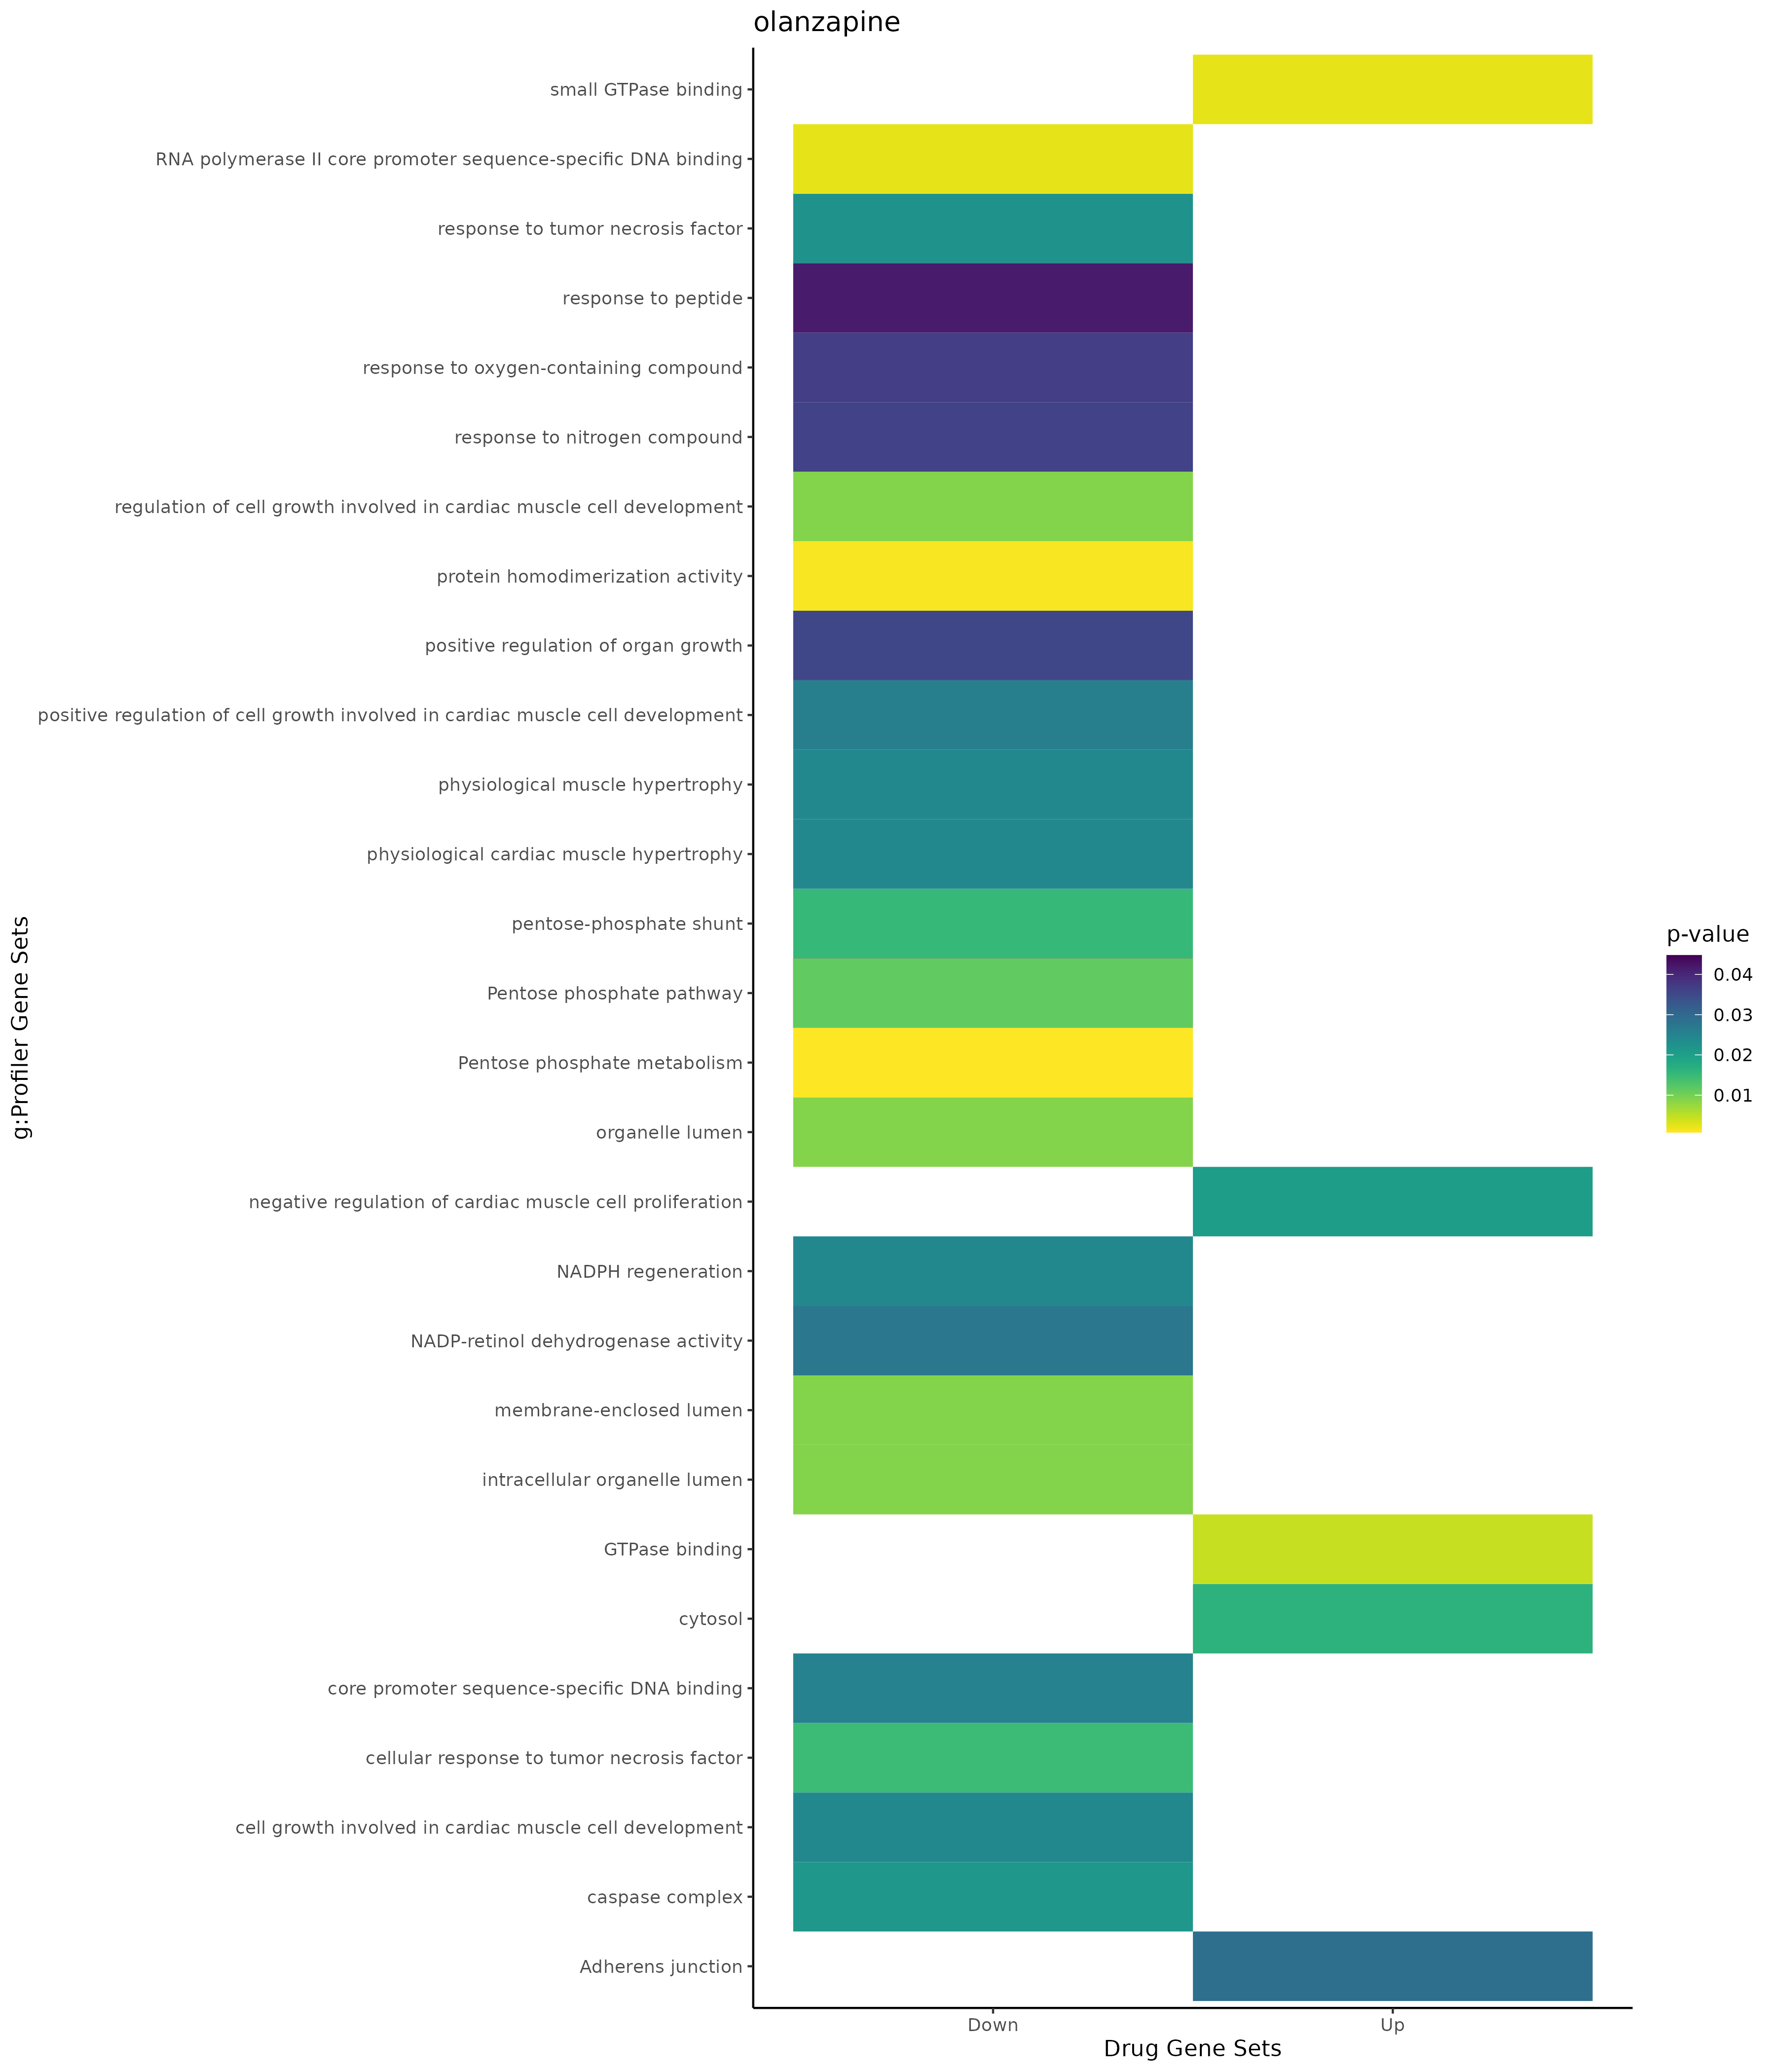

The data file committed next to this chart (first rows):
; query; significant; p_value; term_size; query_size; intersection_size; precision; recall; term_id; source; term_name; effective_domain_size; source_order; set
1; query_1; TRUE; 0,0204136305796339; 13; 8; 2; 0,25; 0,153846153846154; GO:0060044; GO:BP; negative regulation of cardiac muscle ce…; 21092; 16840; Up
2; query_1; TRUE; 0,01640874401525; 5419; 21; 14; 0,666666666666667; 0,00258350249123454; GO:0005829; GO:CC; cytosol; 21690; 468; Up
3; query_1; TRUE; 0,00243543753847797; 273; 34; 6; 0,176470588235294; 0,021978021978022; GO:0031267; GO:MF; small GTPase binding; 20166; 5048; Up
4; query_1; TRUE; 0,0044997801077659; 304; 34; 6; 0,176470588235294; 0,0197368421052632; GO:0051020; GO:MF; GTPase binding; 20166; 9078; Up
5; query_1; TRUE; 0,0288062760422091; 71; 4; 2; 0,5; 0,028169014084507; KEGG:04520; KEGG; Adherens junction; 8064; 300; Up
6; query_1; TRUE; 0,008900327063815; 16; 45; 3; 0,0666666666666667; 0,1875; GO:0061050; GO:BP; regulation of cell growth involved in ca…; 21092; 17771; Down
7; query_1; TRUE; 0,0147375744136796; 222; 27; 5; 0,185185185185185; 0,0225225225225225; GO:0071356; GO:BP; cellular response to tumor necrosis fact…; 21092; 19360; Down
8; query_1; TRUE; 0,0153318965090824; 19; 45; 3; 0,0666666666666667; 0,157894736842105; GO:0006098; GO:BP; pentose-phosphate shunt; 21092; 2124; Down
9; query_1; TRUE; 0,0223766619331534; 242; 27; 5; 0,185185185185185; 0,0206611570247934; GO:0034612; GO:BP; response to tumor necrosis factor; 21092; 9971; Down
10; query_1; TRUE; 0,024257573250749; 22; 45; 3; 0,0666666666666667; 0,136363636363636; GO:0006740; GO:BP; NADPH regeneration; 21092; 2701; Down
11; query_1; TRUE; 0,024257573250749; 22; 45; 3; 0,0666666666666667; 0,136363636363636; GO:0003298; GO:BP; physiological muscle hypertrophy; 21092; 1865; Down
12; query_1; TRUE; 0,024257573250749; 22; 45; 3; 0,0666666666666667; 0,136363636363636; GO:0003301; GO:BP; physiological cardiac muscle hypertrophy; 21092; 1868; Down
13; query_1; TRUE; 0,024257573250749; 22; 45; 3; 0,0666666666666667; 0,136363636363636; GO:0061049; GO:BP; cell growth involved in cardiac muscle c…; 21092; 17770; Down
14; query_1; TRUE; 0,0260328455606456; 5; 26; 2; 0,0769230769230769; 0,4; GO:0061051; GO:BP; positive regulation of cell growth invol…; 21092; 17772; Down
15; query_1; TRUE; 0,0354637631794914; 43; 26; 3; 0,115384615384615; 0,0697674418604651; GO:0046622; GO:BP; positive regulation of organ growth; 21092; 14221; Down
16; query_1; TRUE; 0,0361142846453503; 1117; 38; 10; 0,263157894736842; 0,00895255147717099; GO:1901698; GO:BP; response to nitrogen compound; 21092; 24951; Down
17; query_1; TRUE; 0,0368496790264349; 1655; 38; 12; 0,315789473684211; 0,00725075528700906; GO:1901700; GO:BP; response to oxygen-containing compound; 21092; 24953; Down
18; query_1; TRUE; 0,0416968598643931; 489; 38; 7; 0,184210526315789; 0,0143149284253579; GO:1901652; GO:BP; response to peptide; 21092; 24915; Down
19; query_1; TRUE; 0,00889238465459032; 6637; 36; 23; 0,638888888888889; 0,00346542112400181; GO:0031974; GO:CC; membrane-enclosed lumen; 21690; 1443; Down
20; query_1; TRUE; 0,00889238465459032; 6637; 36; 23; 0,638888888888889; 0,00346542112400181; GO:0043233; GO:CC; organelle lumen; 21690; 2127; Down
21; query_1; TRUE; 0,00889238465459032; 6637; 36; 23; 0,638888888888889; 0,00346542112400181; GO:0070013; GO:CC; intracellular organelle lumen; 21690; 2713; Down
22; query_1; TRUE; 0,0215424506067675; 8; 40; 2; 0,05; 0,25; GO:0008303; GO:CC; caspase complex; 21690; 616; Down
23; query_1; TRUE; 0,00115374121434382; 701; 45; 10; 0,222222222222222; 0,014265335235378; GO:0042803; GO:MF; protein homodimerization activity; 20166; 6677; Down
24; query_1; TRUE; 0,00241005910074774; 20; 35; 3; 0,0857142857142857; 0,15; GO:0000979; GO:MF; RNA polymerase II core promoter sequence…; 20166; 136; Down
25; query_1; TRUE; 0,0253857445391296; 43; 35; 3; 0,0857142857142857; 0,0697674418604651; GO:0001046; GO:MF; core promoter sequence-specific DNA bind…; 20166; 167; Down
26; query_1; TRUE; 0,0272555199926211; 14; 17; 2; 0,117647058823529; 0,142857142857143; GO:0052650; GO:MF; NADP-retinol dehydrogenase activity; 20166; 9316; Down
27; query_1; TRUE; 0,0447521276667175; 30; 45; 3; 0,0666666666666667; 0,1; KEGG:00030; KEGG; Pentose phosphate pathway; 8064; 4; Down
28; query_1; TRUE; 0,0114149433754998; 15; 45; 3; 0,0666666666666667; 0,2; REAC:R-HSA-71336; REAC; Pentose phosphate pathway; 10461; 1621; Down
29; query_1; TRUE; 0,000764690723392539; 7; 45; 3; 0,0666666666666667; 0,428571428571429; WP:WP134; WP; Pentose phosphate metabolism; 7827; 279; Down
